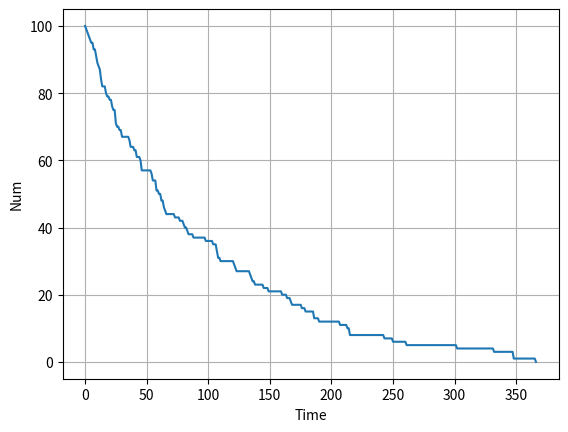

Python code for this plot:
import random
from matplotlib import pyplot as plt

l = 0.01
N = 100

N_Array = [N]
t_Array = [0]
count = 0

while N: # i.e. while number of particles are not zero
    for i in range(N):
        if random.random() < l: # selection of roughly l fraction of particles that will decay from a total of N particles
            N = N-1
    count += 1
    N_Array.append(N)
    t_Array.append(count)

# print(N_Array)
# print(t_Array)
plt.plot(t_Array, N_Array)
plt.xlabel('Time')
plt.ylabel('Num')
plt.grid()
plt.show()